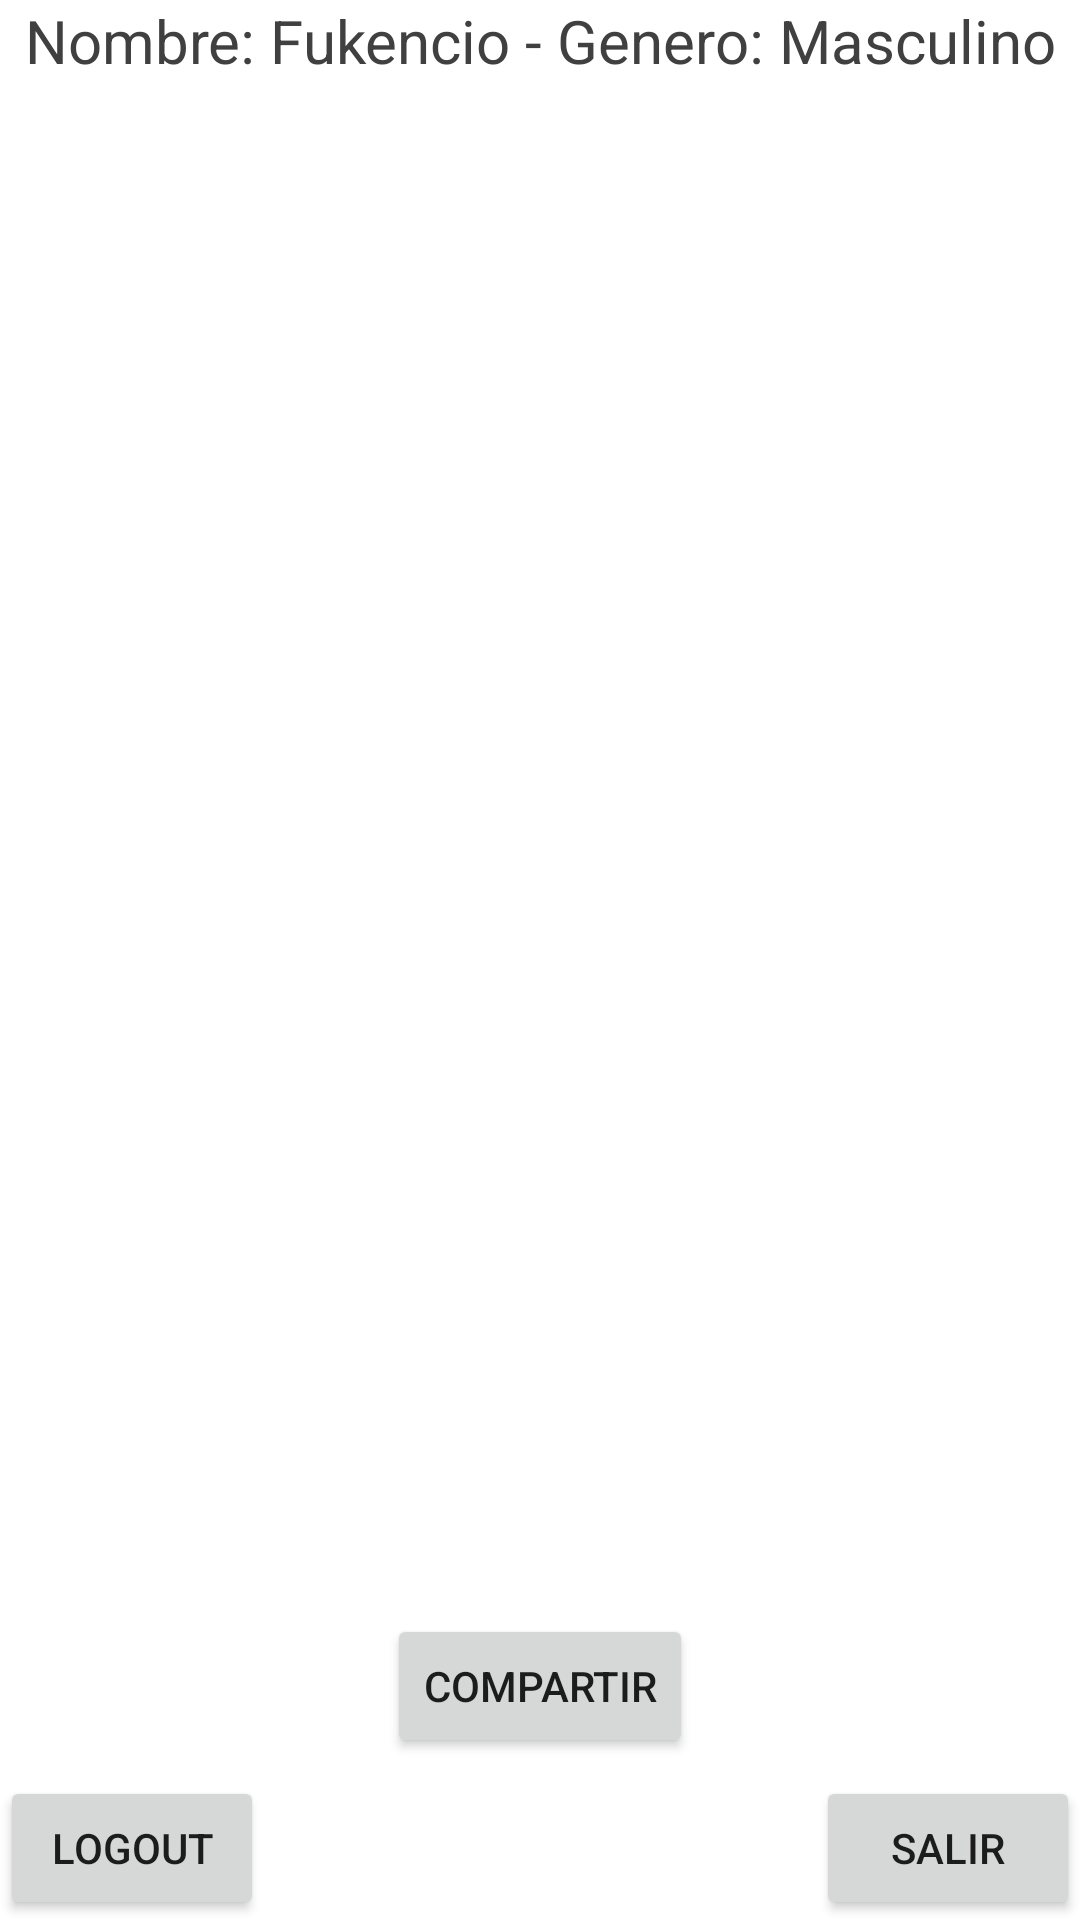

Here is an Android app screen rendered from its layout file. Give the layout XML and the strings, colors and styles it references.
<!-- AndroidManifest.xml: application theme Theme.TareaInt -->
<!-- res/layout/activity_imagen.xml -->
<?xml version="1.0" encoding="utf-8"?>
<androidx.constraintlayout.widget.ConstraintLayout xmlns:android="http://schemas.android.com/apk/res/android"
    xmlns:app="http://schemas.android.com/apk/res-auto"
    xmlns:tools="http://schemas.android.com/tools"
    android:layout_width="match_parent"
    android:layout_height="match_parent"
    tools:context=".ImagenActivity">

    <TextView
        android:id="@+id/txtData1"
        android:layout_width="wrap_content"
        android:layout_height="wrap_content"
        android:text="Nombre: Fukencio - Genero: Masculino"
        android:textColor="#404040"
        android:textSize="20sp"
        app:layout_constraintEnd_toEndOf="parent"
        app:layout_constraintStart_toStartOf="parent"
        app:layout_constraintTop_toTopOf="parent" />

    <Button
        android:id="@+id/btnExit3"
        android:layout_width="wrap_content"
        android:layout_height="wrap_content"
        android:text="Salir"
        app:layout_constraintBottom_toBottomOf="parent"
        app:layout_constraintEnd_toEndOf="parent" />

    <Button
        android:id="@+id/btnLogout2"
        android:layout_width="wrap_content"
        android:layout_height="wrap_content"
        android:text="Logout"
        app:layout_constraintBottom_toBottomOf="parent"
        app:layout_constraintStart_toStartOf="parent" />

    <ImageView
        android:id="@+id/img"
        android:layout_width="200dp"
        android:layout_height="300dp"
        app:layout_constraintBottom_toBottomOf="parent"
        app:layout_constraintEnd_toEndOf="parent"
        app:layout_constraintStart_toStartOf="parent"
        app:layout_constraintTop_toBottomOf="@+id/txtData1"
        tools:srcCompat="@tools:sample/avatars" />

    <Button
        android:id="@+id/btnSImg"
        android:layout_width="wrap_content"
        android:layout_height="wrap_content"
        android:text="Compartir"
        app:layout_constraintBottom_toBottomOf="parent"
        app:layout_constraintEnd_toStartOf="@+id/btnExit3"
        app:layout_constraintStart_toEndOf="@+id/btnLogout2"
        app:layout_constraintTop_toBottomOf="@+id/img" />
</androidx.constraintlayout.widget.ConstraintLayout>
<!-- resources referenced by this layout -->
<resources>
  <style name="Theme.TareaInt" parent="Theme.MaterialComponents.DayNight.DarkActionBar">
          
          <item name="colorPrimary">@color/purple_500</item>
          <item name="colorPrimaryVariant">@color/purple_700</item>
          <item name="colorOnPrimary">@color/white</item>
          
          <item name="colorSecondary">@color/teal_200</item>
          <item name="colorSecondaryVariant">@color/teal_700</item>
          <item name="colorOnSecondary">@color/black</item>
          
          <item name="android:statusBarColor" tools:targetApi="l">?attr/colorPrimaryVariant</item>
          
      </style>
  <!-- not gathered from this repository: default colours our renderer supplied (Android Studio template values) -->
  <color name="purple_500">#FF6200EE</color>
  <color name="purple_700">#FF3700B3</color>
  <color name="teal_200">#FF03DAC5</color>
  <color name="teal_700">#FF018786</color>
  <color name="black">#FF000000</color>
  <color name="white">#FFFFFFFF</color>
</resources>
